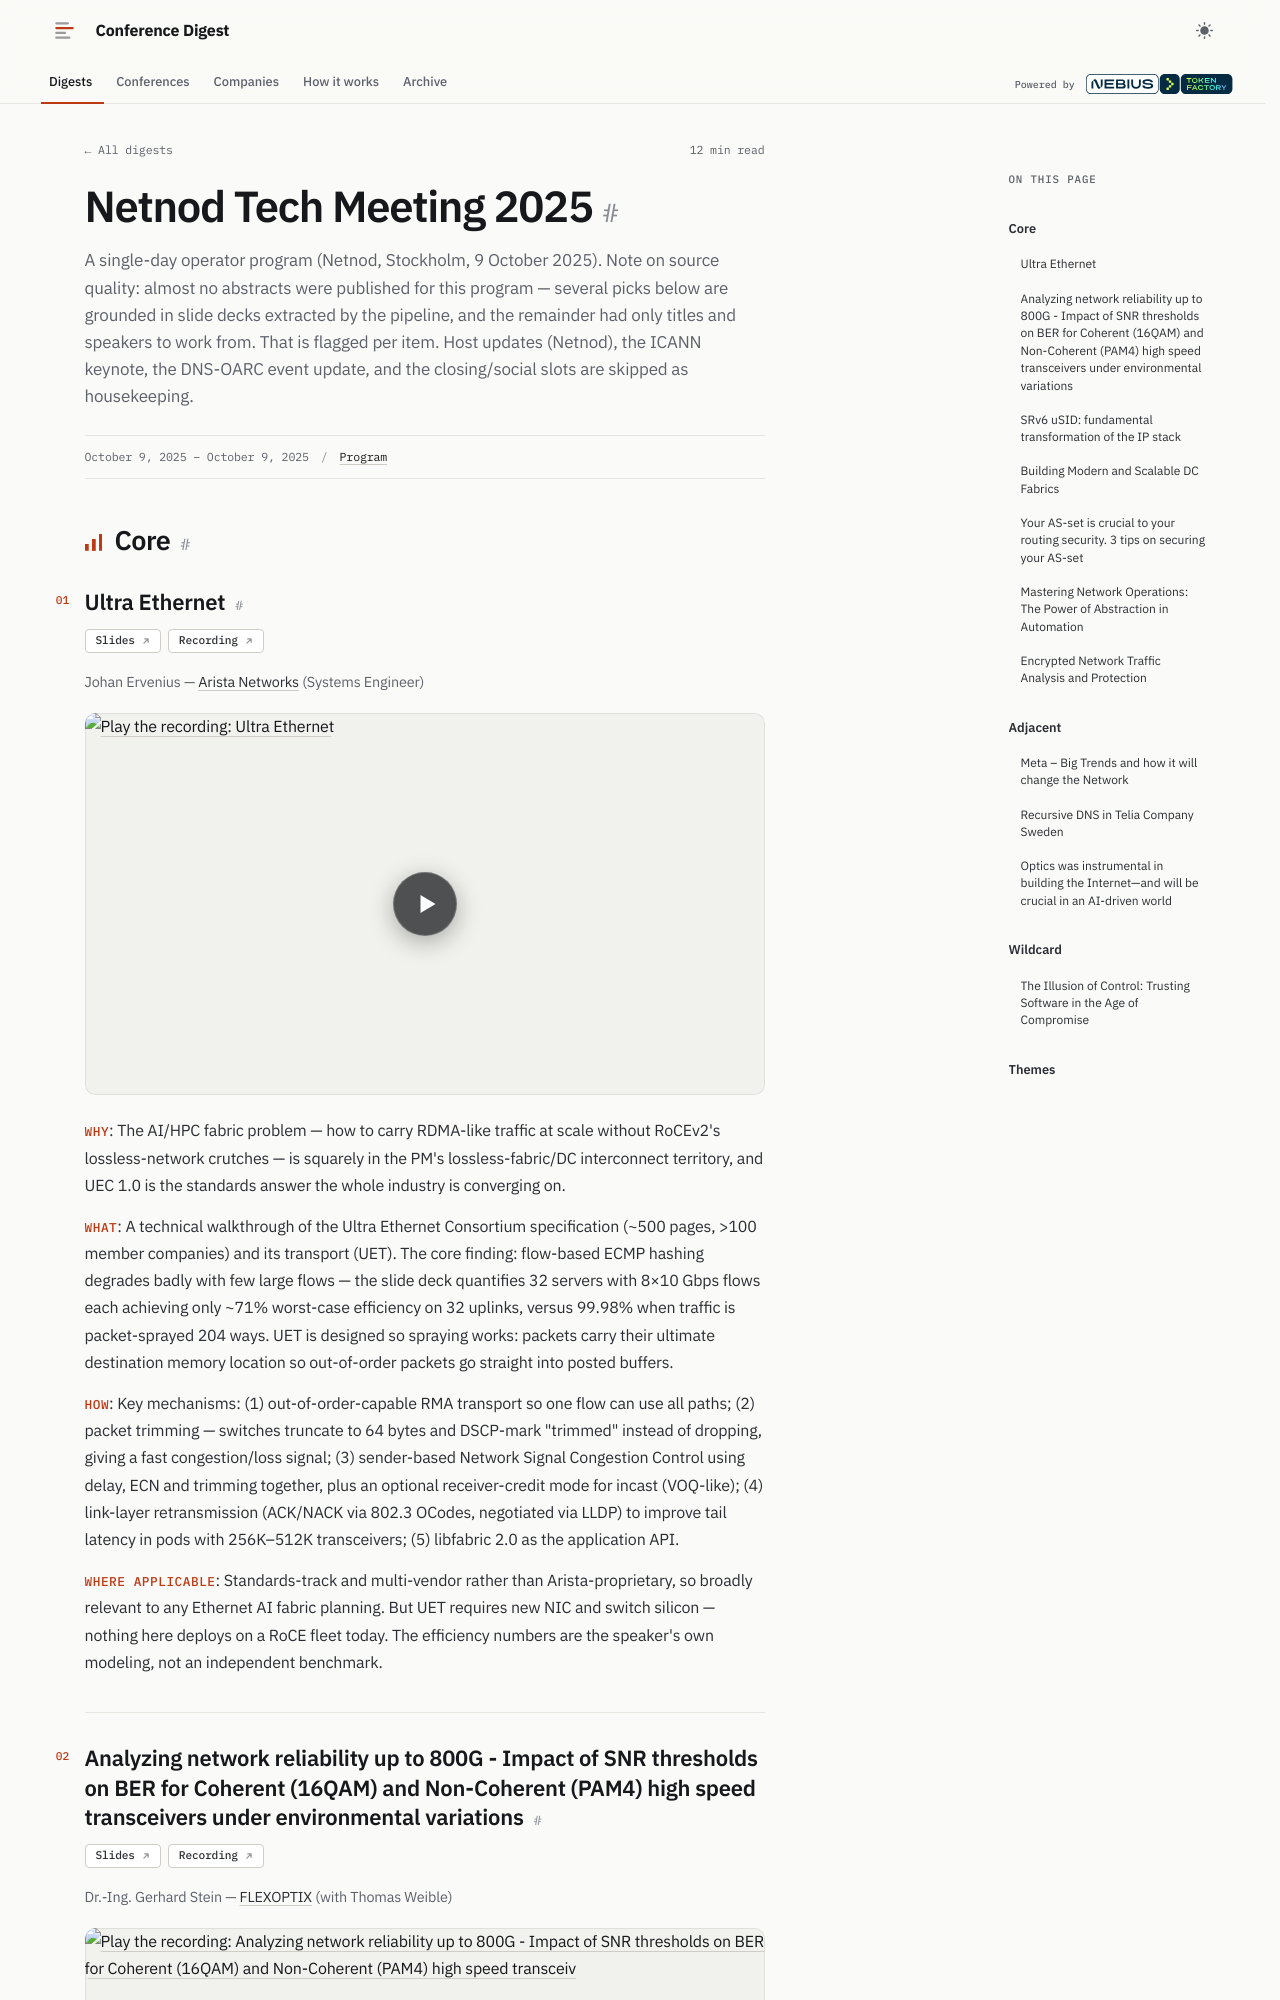

repository: hellt/conference-digest · page: netnod-2025/index.html · generator: mkdocs

<!--
conference: Netnod Tech Meeting 2025
type: operator
source_url: https://www.netnod.se/netnod-tech-meeting-2025
generated: 2026-11-04
registry_key: netnod-2025
written_by: ToFaRev (zai-org/GLM-5.3)
-->

# Netnod Tech Meeting 2025

A single-day operator program (Netnod, Stockholm, 9 October 2025). Note on source quality: almost no abstracts were published for this program — several picks below are grounded in slide decks extracted by the pipeline, and the remainder had only titles and speakers to work from. That is flagged per item. Host updates (Netnod), the ICANN keynote, the DNS-OARC event update, and the closing/social slots are skipped as housekeeping.

## Core

### Ultra Ethernet

**Links:** [Slides](https://www.netnod.se/sites/default/files/2025-10/15.Ultra%20Ethernet%20-%20Arista.pptx_.pdf) · [Recording](https://youtu.be/fRizzhFzcEU)

Johan Ervenius — Arista Networks (Systems Engineer)

- **Why**: The AI/HPC fabric problem — how to carry RDMA-like traffic at scale without RoCEv2's lossless-network crutches — is squarely in the PM's lossless-fabric/DC interconnect territory, and UEC 1.0 is the standards answer the whole industry is converging on.
- **What**: A technical walkthrough of the Ultra Ethernet Consortium specification (~500 pages, >100 member companies) and its transport (UET). The core finding: flow-based ECMP hashing degrades badly with few large flows — the slide deck quantifies 32 servers with 8×10 Gbps flows each achieving only ~71% worst-case efficiency on 32 uplinks, versus 99.98% when traffic is packet-sprayed 204 ways. UET is designed so spraying works: packets carry their ultimate destination memory location so out-of-order packets go straight into posted buffers.
- **How**: Key mechanisms: (1) out-of-order-capable RMA transport so one flow can use all paths; (2) packet trimming — switches truncate to 64 bytes and DSCP-mark "trimmed" instead of dropping, giving a fast congestion/loss signal; (3) sender-based Network Signal Congestion Control using delay, ECN and trimming together, plus an optional receiver-credit mode for incast (VOQ-like); (4) link-layer retransmission (ACK/NACK via 802.3 OCodes, negotiated via LLDP) to improve tail latency in pods with 256K–512K transceivers; (5) libfabric 2.0 as the application API.
- **Where applicable**: Standards-track and multi-vendor rather than Arista-proprietary, so broadly relevant to any Ethernet AI fabric planning. But UET requires new NIC and switch silicon — nothing here deploys on a RoCE fleet today. The efficiency numbers are the speaker's own modeling, not an independent benchmark.
